Run: headless pygame with SDL's dummy video driver; simulated clock (each Clock.tick advances the game by its frame time, no real sleeping); random seed 0; keys injected as events and as key.get_pressed() state; no mouse input.
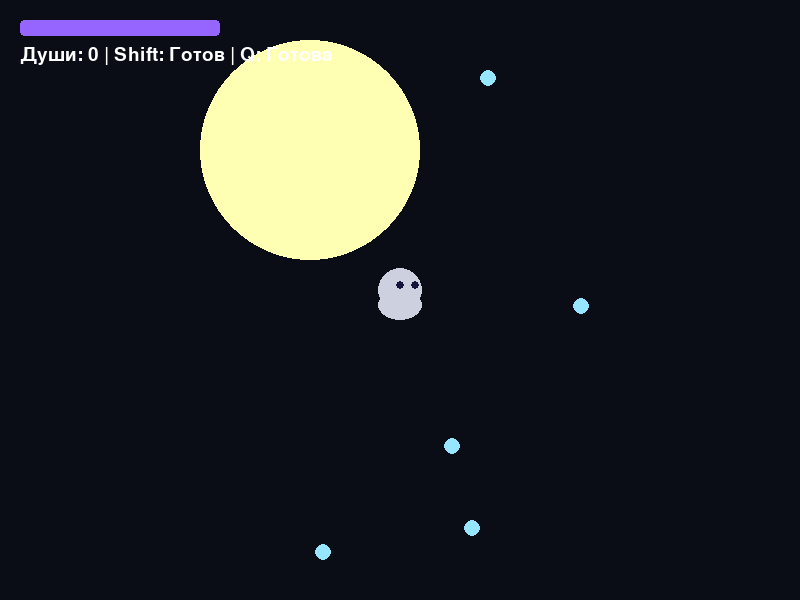
Frame 1 of 4 · flips 1–60 · no input
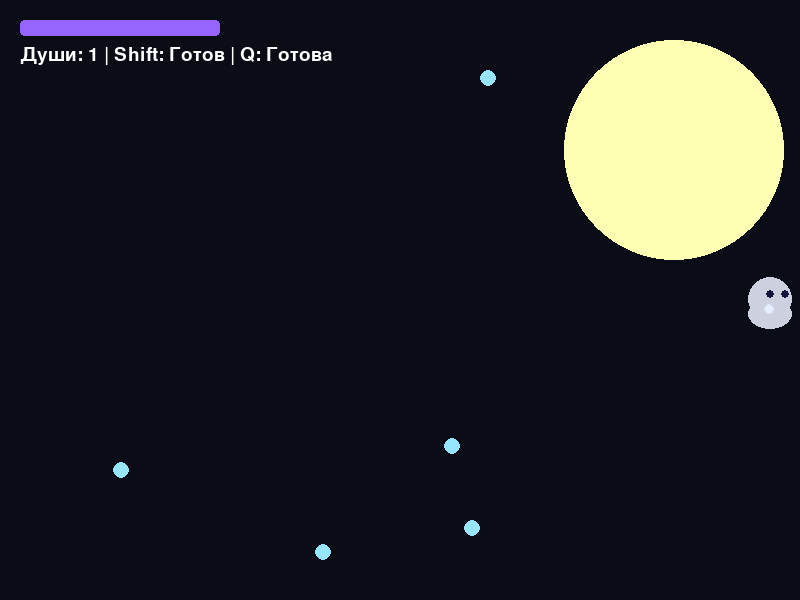
Frame 2 of 4 · flips 61–180 · tapped SPACE, RETURN · held RIGHT (→), D
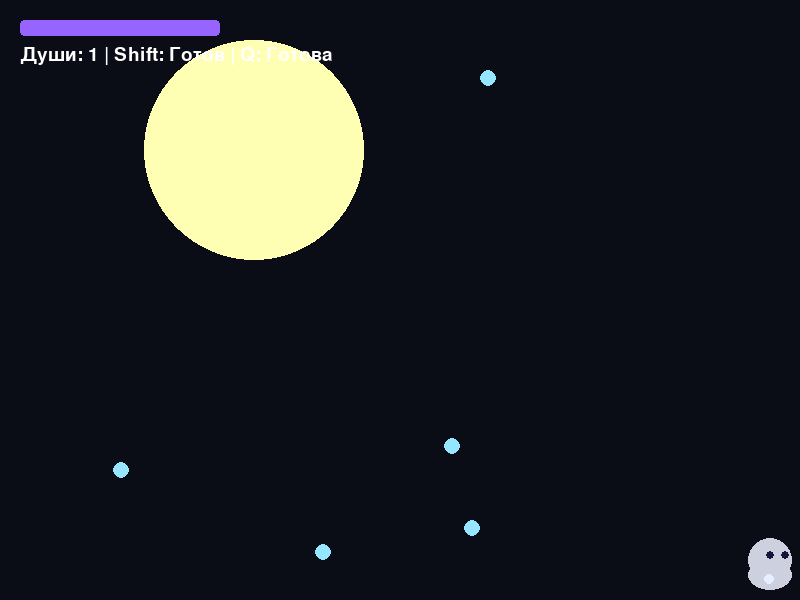
Frame 3 of 4 · flips 181–300 · held DOWN (↓), S
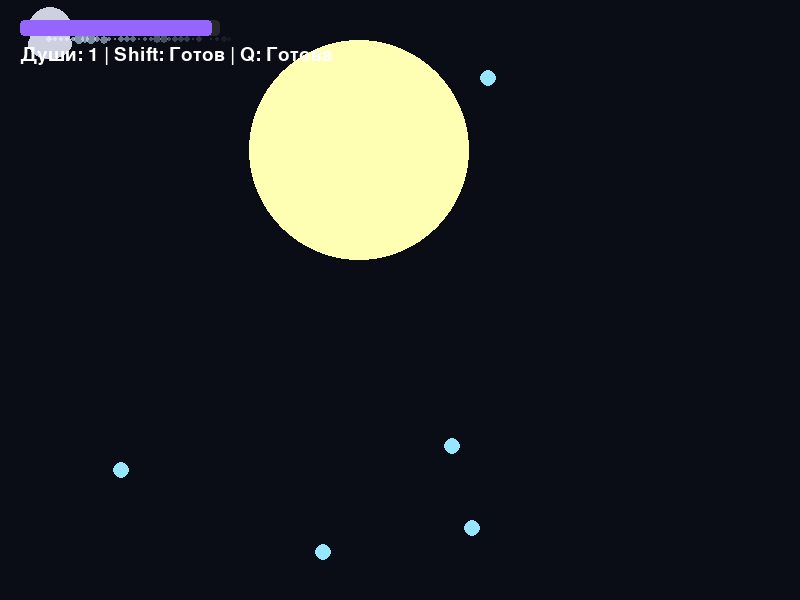
Frame 4 of 4 · flips 301–420 · held LEFT (←), A, UP (↑), W

The pygame program that drew these frames:

import math
import random
import sys
import pygame


class Game:

    def __init__(self):
        pygame.init()

        self.width = 800
        self.height = 600
        self.screen = pygame.display.set_mode((self.width, self.height))
        pygame.display.set_caption("Ghost: Shadows and Souls")

        self.clock = pygame.time.Clock()
        self.fps = 60
        self.is_running = True
        self.font = pygame.font.Font(None, 28)

        # Состояние призрака
        self.ghost = pygame.Rect(370, 270, 60, 60)
        self.speed = 6
        self.facing_right = True
        self.hp = 100
        self.max_hp = 100
        self.float_timer = 0

        # Способности
        self.dash_cd = 0
        self.freeze_timer = 0
        self.freeze_cd = 0

        # Прожектор (опасный свет)
        self.light_x = 100
        self.light_y = 150
        self.light_speed = 3.5
        self.light_radius = 110

        # Души для сбора
        self.souls = []
        self.score = 0
        self._spawn_souls(5)

        # Партиклы (эффекты)
        self.particles = []

    def _spawn_souls(self, count):
        for _ in range(count):
            x = random.randint(50, self.width - 50)
            y = random.randint(50, self.height - 50)
            self.souls.append(pygame.Rect(x, y, 16, 16))

    def run(self):
        while self.is_running:
            self._handle_events()
            self._update()
            self._draw()
            self.clock.tick(self.fps)

        pygame.quit()
        sys.exit()

    def _handle_events(self):
        for event in pygame.event.get():
            if event.type == pygame.QUIT:
                self.is_running = False
            elif event.type == pygame.KEYDOWN:
                if event.key == pygame.K_ESCAPE:
                    self.is_running = False

                # Рывок на Shift
                if (
                    event.key in (pygame.K_LSHIFT, pygame.K_RSHIFT)
                    and self.dash_cd == 0
                ):
                    dash_dist = 130
                    self.ghost.x += dash_dist if self.facing_right else -dash_dist
                    self.dash_cd = 60
                    self._add_dash_particles()

                # Заморозка на Q
                elif event.key == pygame.K_q and self.freeze_cd == 0:
                    self.freeze_timer = 150
                    self.freeze_cd = 360

    def _add_dash_particles(self):
        for _ in range(12):
            self.particles.append(
                [
                    self.ghost.centerx + random.randint(-15, 15),
                    self.ghost.centery + random.randint(-15, 15),
                    random.randint(4, 8),
                    255,
                    (180, 220, 255),
                ]
            )

    def _update(self):
        # Движение призрака
        keys = pygame.key.get_pressed()
        moved = False

        if keys[pygame.K_LEFT] or keys[pygame.K_a]:
            self.ghost.x -= self.speed
            self.facing_right = False
            moved = True
        if keys[pygame.K_RIGHT] or keys[pygame.K_d]:
            self.ghost.x += self.speed
            self.facing_right = True
            moved = True
        if keys[pygame.K_UP] or keys[pygame.K_w]:
            self.ghost.y -= self.speed
            moved = True
        if keys[pygame.K_DOWN] or keys[pygame.K_s]:
            self.ghost.y += self.speed
            moved = True

        self.ghost.clamp_ip(pygame.Rect(0, 0, self.width, self.height))

        # Перезарядка таймеров
        self.dash_cd = max(0, self.dash_cd - 1)
        self.freeze_cd = max(0, self.freeze_cd - 1)
        self.freeze_timer = max(0, self.freeze_timer - 1)
        self.float_timer += 0.08

        # Движение прожектора
        if self.freeze_timer == 0:
            self.light_x += self.light_speed
            if self.light_x > self.width - 100 or self.light_x < 100:
                self.light_speed *= -1

        # Проверка нахождения в луче света
        dist = math.hypot(
            self.ghost.centerx - self.light_x, self.ghost.centery - self.light_y
        )
        in_light = dist < self.light_radius

        if in_light and self.freeze_timer == 0:
            self.hp = max(0, self.hp - 0.7)
        else:
            self.hp = min(self.max_hp, self.hp + 0.15)

        # Сбор душ
        for soul in self.souls[:]:
            if self.ghost.colliderect(soul):
                self.souls.remove(soul)
                self.score += 1
                self._spawn_souls(1)

        # След при движении
        if moved:
            self.particles.append(
                [
                    self.ghost.centerx,
                    self.ghost.centery + 10,
                    random.randint(3, 6),
                    200,
                    (200, 230, 255),
                ]
            )

        # Обновление партиклов
        for p in self.particles[:]:
            p[2] -= 0.1
            p[3] -= 6
            if p[2] <= 0 or p[3] <= 0:
                self.particles.remove(p)

    def _draw_ghost(self):
        surf = pygame.Surface((self.ghost.w, self.ghost.h), pygame.SRCALPHA)
        dist = math.hypot(
            self.ghost.centerx - self.light_x, self.ghost.centery - self.light_y
        )
        in_light = dist < self.light_radius and self.freeze_timer == 0

        g_color = (255, 80, 80, 220) if in_light else (235, 240, 255, 220)

        pygame.draw.circle(surf, g_color, (30, 25), 22)
        pygame.draw.ellipse(surf, g_color, (8, 25, 44, 30))

        eye_x = 5 if self.facing_right else -5
        pygame.draw.circle(surf, (20, 20, 60), (25 + eye_x, 20), 4)
        pygame.draw.circle(surf, (20, 20, 60), (40 + eye_x, 20), 4)

        fy = self.ghost.y + math.sin(self.float_timer) * 5
        self.screen.blit(surf, (self.ghost.x, fy))

    def _draw(self):
        self.screen.fill((10, 12, 22))

        # Отрисовка луча света
        l_color = (100, 200, 255) if self.freeze_timer > 0 else (255, 255, 180)
        pygame.draw.circle(
            self.screen, l_color, (int(self.light_x), int(self.light_y)), self.light_radius
        )

        # Отрисовка душ
        for soul in self.souls:
            pygame.draw.ellipse(self.screen, (150, 230, 255), soul)

        # Отрисовка партиклов
        for p in self.particles:
            surf = pygame.Surface((int(p[2] * 2), int(p[2] * 2)), pygame.SRCALPHA)
            pygame.draw.circle(
                surf, (*p[4], int(p[3])), (int(p[2]), int(p[2])), int(p[2])
            )
            self.screen.blit(surf, (p[0] - p[2], p[1] - p[2]))

        # Отрисовка призрака
        self._draw_ghost()

        # Интерфейс (HP, Очки, Навыки)
        pygame.draw.rect(self.screen, (40, 40, 40), (20, 20, 200, 16), border_radius=4)
        pygame.draw.rect(
            self.screen, (150, 100, 255), (20, 20, self.hp * 2, 16), border_radius=4
        )

        d_txt = "Shift: Готов" if self.dash_cd == 0 else f"Shift: {self.dash_cd//60 + 1}s"
        f_txt = "Q: Готова" if self.freeze_cd == 0 else f"Q: {self.freeze_cd//60 + 1}s"

        self.screen.blit(
            self.font.render(
                f"Души: {self.score} | {d_txt} | {f_txt}", True, (255, 255, 255)
            ),
            (20, 45),
        )

        pygame.display.flip()


if __name__ == "__main__":
    game = Game()
    game.run()
